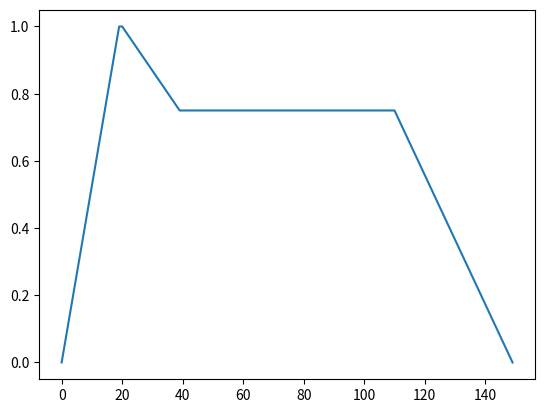

Write Python code to recreate this figure.
# ADSREXAMPLE
# This script creates a linear ADSR amplitude envelope.
#
# See also ADSR

import numpy as np
import matplotlib.pyplot as plt

# Number of samples per fade
a = 20
d = 20
s = 70
r = 40

sustainAmplitude = 0.75

# create each segment A, D, S, R
aFade = np.linspace(0, 1, a)
dFade = np.linspace(1, sustainAmplitude, d)
sFade = sustainAmplitude * np.ones(s)
rFade = np.linspace(sustainAmplitude, 0, r)

# Concatenates total ADSR envelope
env = np.append(aFade, dFade)
env = np.append(env, sFade)
env = np.append(env, rFade)

plt.plot(env)
plt.show()
